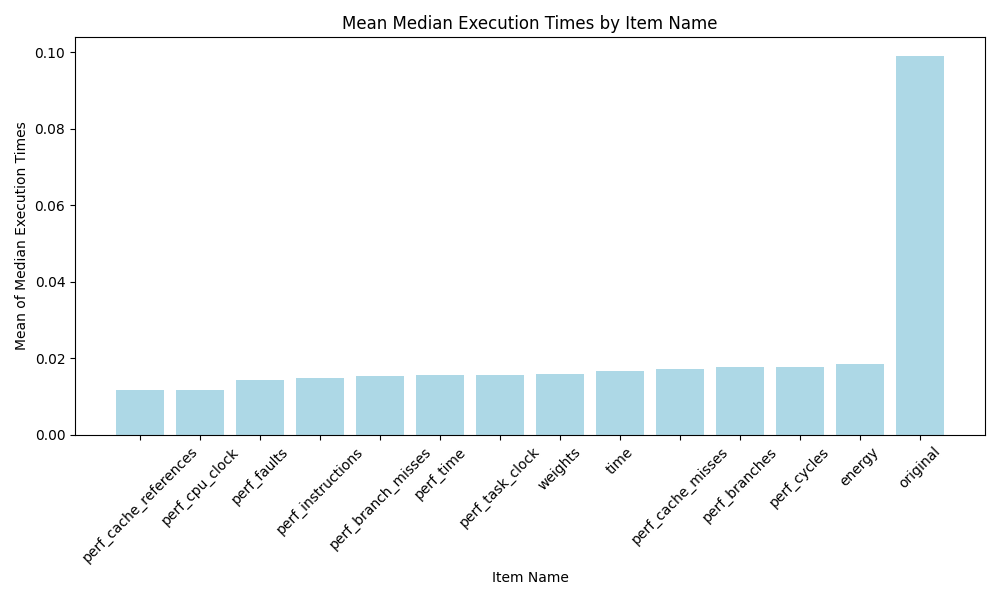

Values plotted in this chart, from the file beside it:
item_name_orig, mean_median_execution_time, rank
perf_cache_references, 0.01182, 1.0
perf_cpu_clock, 0.01183, 2.0
perf_faults, 0.01435, 3.0
perf_instructions, 0.01493, 4.0
perf_branch_misses, 0.01549, 5.0
perf_time, 0.01566, 6.0
perf_task_clock, 0.01575, 7.0
weights, 0.01583, 8.0
time, 0.01662, 9.0
perf_cache_misses, 0.01719, 10.0
perf_branches, 0.01763, 11.0
perf_cycles, 0.01765, 12.0
energy, 0.01842, 13.0
original, 0.09896, 14.0
